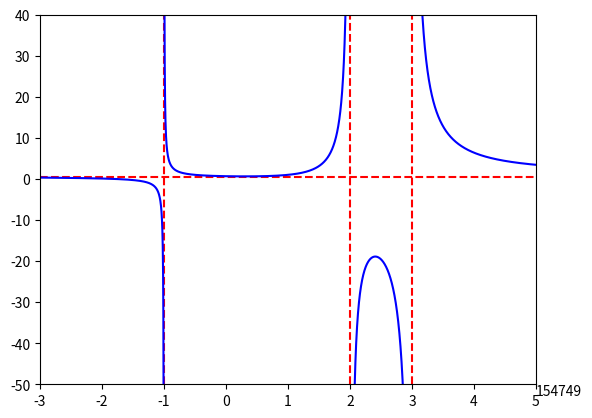

Write the Python code that produced this figure.
import pandas as pd
import matplotlib.pyplot as plt
import numpy as np


def funkcja(x):
    return (4-x+x**3)/(6+x-4*x**2+x**3)


plt.axhline(y=0.5, color='r', linestyle='--')
plt.axvline(x=-1, color='r', linestyle='--')
plt.axvline(x=2, color='r', linestyle='--')
plt.axvline(x=3, color='r', linestyle='--')

x1 = np.linspace(-3, -1, 1000)
y1 = funkcja(x1)
plt.plot(x1, y1, color='b')

x2 = np.linspace(-1, 2, 1000)
y2 = funkcja(x2)
plt.plot(x2, y2, color='b')

x3 = np.linspace(2, 3, 1000)
y3 = funkcja(x3)
plt.plot(x3, y3, color='b')

x4 = np.linspace(3, 5, 1000)
y4 = funkcja(x4)
plt.plot(x4, y4, color='b')

plt.ylim(-50, 40)
plt.xlim(-3, 5)

plt.annotate('154749', xy=(1, 0), xycoords='axes fraction', horizontalalignment='left', verticalalignment='top')

plt.show()